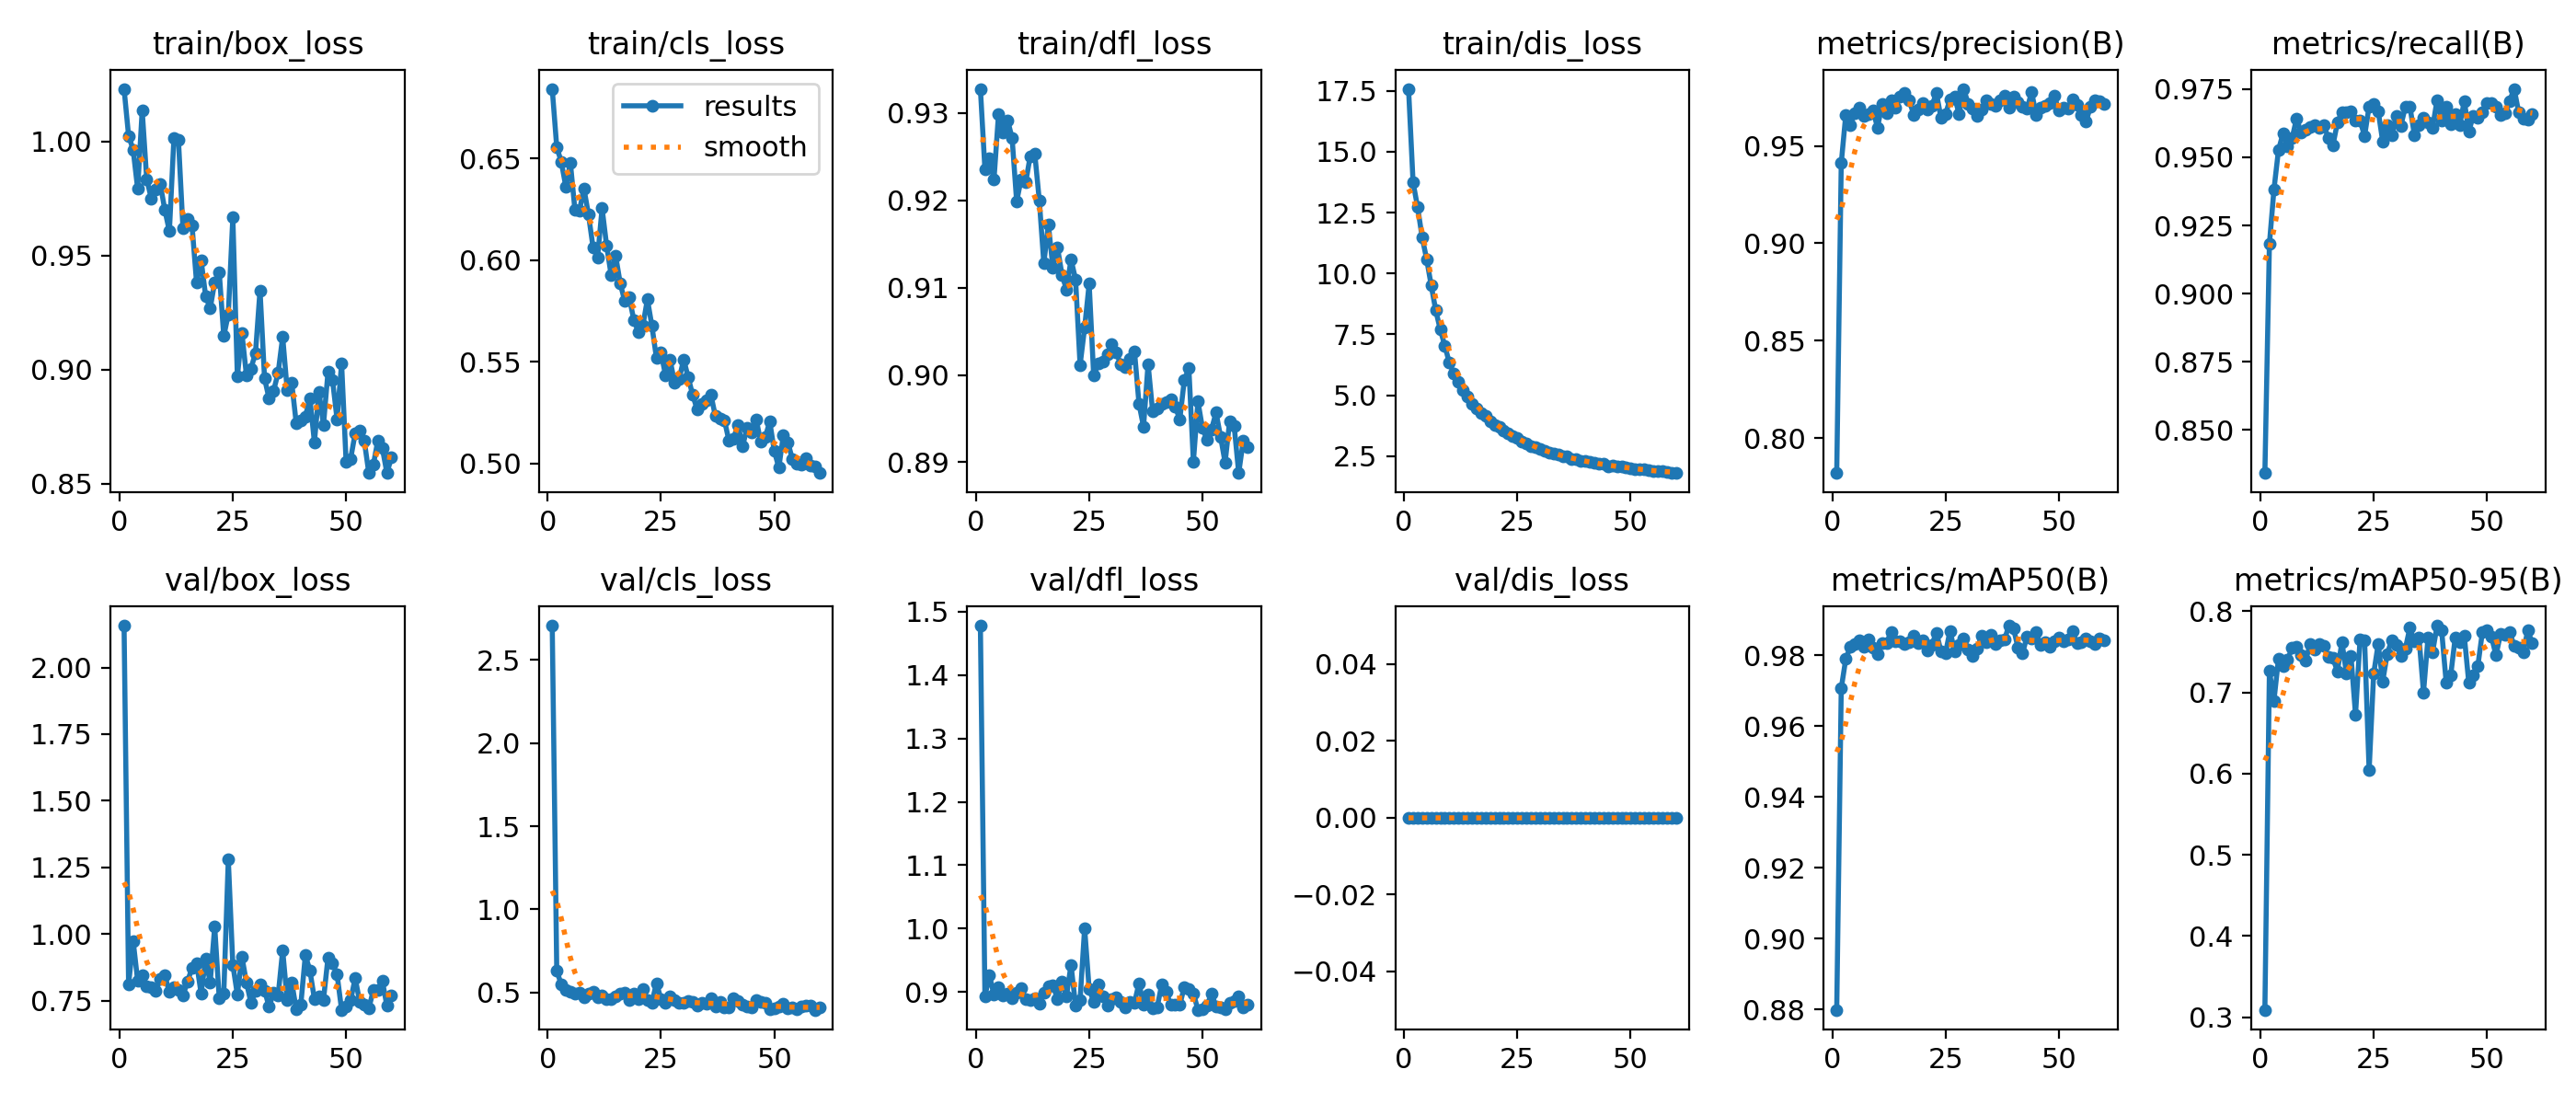

Values plotted in this chart, from the file beside it:
epoch, time, train/box_loss, train/cls_loss, train/dfl_loss, train/dis_loss, metrics/precision(B), metrics/recall(B), metrics/mAP50(B), metrics/mAP50-95(B), val/box_loss, val/cls_loss, val/dfl_loss, val/dis_loss, lr/pg0, lr/pg1, lr/pg2, lr/pg3, lr/pg4, gated/target_sparsity, gated/expected_sparsity, gated/sparsity_penalty, gated/lambda1, gated/lambda2
1, 20.27, 1.023, 0.6843, 0.9328, 17.59, 0.782, 0.8342, 0.8799, 0.309, 2.157, 2.706, 1.478, 0, 6.4e-05, 6.4e-05, 0.06806, 0.016, -0.016, 0.03, 0.004121, 0.004709, -0.1933, 0.1933
2, 36.99, 1.003, 0.6555, 0.9236, 13.73, 0.9411, 0.9182, 0.9706, 0.7266, 0.8115, 0.6288, 0.8931, 0, 0.0001294, 0.0001294, 0.0348, 0.03234, -0.03234, 0.06, 0.004381, 0.03838, -0.692, 0.7042
3, 53.15, 0.9964, 0.6484, 0.9248, 12.72, 0.966, 0.9381, 0.9789, 0.6898, 0.9752, 0.5488, 0.9262, 0, 0.0001934, 0.0001934, 0.001527, 0.04836, -0.04836, 0.09, 0.00463, 0.1182, -1.334, 1.401
4, 70.44, 0.9792, 0.6361, 0.9224, 11.48, 0.9607, 0.9526, 0.9822, 0.7414, 0.8249, 0.5142, 0.8955, 0, 0.0001941, 0.0001941, 0.0001941, 0.04852, -0.04852, 0.12, 0.005435, 0.2793, -2.238, 2.409
5, 88.42, 1.014, 0.648, 0.9299, 10.58, 0.9669, 0.9587, 0.9831, 0.7329, 0.8452, 0.5037, 0.9078, 0, 0.0001921, 0.0001921, 0.0001921, 0.04802, -0.04802, 0.15, 0.00788, 0.4987, -3.102, 3.389
6, 106.5, 0.9835, 0.6249, 0.9278, 9.508, 0.9695, 0.9541, 0.9841, 0.7401, 0.8046, 0.493, 0.8951, 0, 0.0001901, 0.0001901, 0.0001901, 0.04752, -0.04752, 0.18, 0.01658, 0.7733, -4.05, 4.478
7, 124.1, 0.9751, 0.6244, 0.9292, 8.483, 0.9655, 0.9569, 0.9822, 0.7547, 0.8001, 0.4965, 0.897, 0, 0.0001881, 0.0001881, 0.0001881, 0.04703, -0.04703, 0.21, 0.03822, 1.007, -4.911, 5.47
8, 141.2, 0.9791, 0.6352, 0.9271, 7.696, 0.9664, 0.9643, 0.9845, 0.7561, 0.7885, 0.4701, 0.8907, 0, 0.0001861, 0.0001861, 0.0001861, 0.04653, -0.04653, 0.24, 0.07815, 1.122, -5.799, 6.474
9, 158.3, 0.9812, 0.6224, 0.9199, 7.03, 0.9683, 0.9589, 0.982, 0.7464, 0.8309, 0.4927, 0.8989, 0, 0.0001842, 0.0001842, 0.0001842, 0.04604, -0.04604, 0.27, 0.1094, 1.246, -6.553, 7.29
10, 175.2, 0.9699, 0.6064, 0.9224, 6.332, 0.9594, 0.9602, 0.9803, 0.7393, 0.8446, 0.5047, 0.9068, 0, 0.0001822, 0.0001822, 0.0001822, 0.04555, -0.04555, 0.3, 0.1263, 1.514, -7.327, 8.114
11, 192, 0.9607, 0.6012, 0.9221, 5.873, 0.9713, 0.9611, 0.9835, 0.7599, 0.7825, 0.4733, 0.8883, 0, 0.0001802, 0.0001802, 0.0001802, 0.04505, -0.04505, 0.3, 0.1339, 1.566, -7.998, 8.808
12, 209.5, 1.001, 0.6256, 0.9251, 5.565, 0.9669, 0.9618, 0.9834, 0.7524, 0.7995, 0.4795, 0.888, 0, 0.0001782, 0.0001782, 0.0001782, 0.04455, -0.04455, 0.3, 0.1379, 1.649, -8.678, 9.486
13, 227, 1.001, 0.6072, 0.9254, 5.221, 0.9736, 0.9608, 0.9866, 0.7593, 0.7903, 0.4622, 0.8897, 0, 0.0001762, 0.0001762, 0.0001762, 0.04406, -0.04406, 0.3, 0.1397, 1.739, -9.276, 10.07
14, 244.2, 0.9619, 0.5927, 0.92, 4.944, 0.9699, 0.9617, 0.9839, 0.7573, 0.7686, 0.4621, 0.8813, 0, 0.0001743, 0.0001743, 0.0001743, 0.04356, -0.04356, 0.3, 0.1413, 1.834, -9.901, 10.67
15, 261.4, 0.9661, 0.602, 0.9128, 4.66, 0.9754, 0.9571, 0.9839, 0.7433, 0.8232, 0.4742, 0.8988, 0, 0.0001723, 0.0001723, 0.0001723, 0.04307, -0.04307, 0.3, 0.143, 1.912, -10.46, 11.2
16, 278.7, 0.9631, 0.5887, 0.9173, 4.467, 0.9774, 0.9543, 0.9831, 0.7424, 0.8723, 0.4951, 0.9089, 0, 0.0001703, 0.0001703, 0.0001703, 0.04258, -0.04258, 0.3, 0.145, 1.99, -11.05, 11.76
17, 295.8, 0.938, 0.5798, 0.9123, 4.261, 0.9735, 0.9626, 0.9836, 0.726, 0.8924, 0.5003, 0.9108, 0, 0.0001683, 0.0001683, 0.0001683, 0.04208, -0.04208, 0.3, 0.1464, 2.054, -11.54, 12.22
18, 312.7, 0.948, 0.5816, 0.9146, 4.137, 0.9659, 0.9665, 0.9855, 0.7621, 0.7772, 0.4555, 0.889, 0, 0.0001663, 0.0001663, 0.0001663, 0.04158, -0.04158, 0.3, 0.1476, 2.133, -12.1, 12.74
19, 329.4, 0.9322, 0.5706, 0.9115, 3.93, 0.9686, 0.9663, 0.9834, 0.7233, 0.9067, 0.4945, 0.916, 0, 0.0001644, 0.0001644, 0.0001644, 0.04109, -0.04109, 0.3, 0.1485, 2.207, -12.6, 13.21
20, 346.2, 0.9268, 0.5648, 0.9098, 3.785, 0.9718, 0.9668, 0.9841, 0.7445, 0.8185, 0.4614, 0.8937, 0, 0.0001624, 0.0001624, 0.0001624, 0.04059, -0.04059, 0.3, 0.1495, 2.282, -13.14, 13.71
21, 362.9, 0.9383, 0.5677, 0.9132, 3.695, 0.9687, 0.9634, 0.9812, 0.6727, 1.028, 0.522, 0.9427, 0, 0.0001604, 0.0001604, 0.0001604, 0.0401, -0.0401, 0.3, 0.1505, 2.35, -13.63, 14.16
22, 379.8, 0.9428, 0.5808, 0.911, 3.538, 0.9708, 0.9634, 0.983, 0.765, 0.7598, 0.4558, 0.8788, 0, 0.0001584, 0.0001584, 0.0001584, 0.03961, -0.03961, 0.3, 0.1516, 2.417, -14.15, 14.64
23, 396.7, 0.9147, 0.5676, 0.9011, 3.449, 0.977, 0.9578, 0.9864, 0.7642, 0.7755, 0.4392, 0.8878, 0, 0.0001564, 0.0001564, 0.0001564, 0.03911, -0.03911, 0.3, 0.1527, 2.476, -14.62, 15.07
24, 413.5, 0.9243, 0.5518, 0.9054, 3.313, 0.9645, 0.9687, 0.981, 0.604, 1.28, 0.5566, 1.001, 0, 0.0001545, 0.0001545, 0.0001545, 0.03861, -0.03861, 0.3, 0.1542, 2.53, -15.11, 15.53
25, 430.4, 0.9667, 0.5544, 0.9104, 3.234, 0.9663, 0.9694, 0.9805, 0.7229, 0.8851, 0.4598, 0.9047, 0, 0.0001525, 0.0001525, 0.0001525, 0.03812, -0.03812, 0.3, 0.1553, 2.581, -15.56, 15.94
26, 447.6, 0.897, 0.5434, 0.8999, 3.076, 0.9739, 0.9669, 0.9869, 0.7596, 0.7724, 0.4362, 0.8849, 0, 0.0001505, 0.0001505, 0.0001505, 0.03762, -0.03762, 0.3, 0.1565, 2.635, -16.04, 16.37
27, 464.6, 0.916, 0.5509, 0.9013, 3.004, 0.9754, 0.9557, 0.9811, 0.7137, 0.9154, 0.4747, 0.9118, 0, 0.0001485, 0.0001485, 0.0001485, 0.03713, -0.03713, 0.3, 0.158, 2.675, -16.47, 16.76
28, 481.3, 0.8976, 0.5399, 0.9015, 2.915, 0.9663, 0.9617, 0.9828, 0.7476, 0.8191, 0.4527, 0.8937, 0, 0.0001465, 0.0001465, 0.0001465, 0.03664, -0.03664, 0.3, 0.1602, 2.701, -16.93, 17.18
29, 498.2, 0.9005, 0.5414, 0.9023, 2.865, 0.9793, 0.958, 0.9847, 0.7646, 0.7424, 0.4384, 0.8793, 0, 0.0001446, 0.0001446, 0.0001446, 0.03614, -0.03614, 0.3, 0.1628, 2.71, -17.34, 17.54
30, 514.8, 0.9073, 0.5512, 0.9035, 2.786, 0.9718, 0.9651, 0.9817, 0.7587, 0.7854, 0.4383, 0.8892, 0, 0.0001426, 0.0001426, 0.0001426, 0.03565, -0.03565, 0.3, 0.1649, 2.726, -17.78, 17.92
31, 531.6, 0.9348, 0.5424, 0.9026, 2.72, 0.9691, 0.9615, 0.9799, 0.7448, 0.8099, 0.4491, 0.8915, 0, 0.0001406, 0.0001406, 0.0001406, 0.03515, -0.03515, 0.3, 0.1662, 2.755, -18.17, 18.26
32, 548.4, 0.8962, 0.5336, 0.9012, 2.626, 0.9655, 0.9685, 0.9818, 0.7541, 0.7887, 0.4417, 0.8851, 0, 0.0001386, 0.0001386, 0.0001386, 0.03465, -0.03465, 0.3, 0.1671, 2.794, -18.58, 18.62
33, 565, 0.8872, 0.5265, 0.9009, 2.587, 0.9688, 0.9686, 0.9855, 0.7797, 0.7275, 0.4184, 0.8761, 0, 0.0001366, 0.0001366, 0.0001366, 0.03416, -0.03416, 0.3, 0.1684, 2.82, -18.95, 18.94
34, 581.9, 0.8908, 0.5294, 0.9018, 2.577, 0.9735, 0.9581, 0.9837, 0.7629, 0.7797, 0.4359, 0.8841, 0, 0.0001347, 0.0001347, 0.0001347, 0.03367, -0.03367, 0.3, 0.1701, 2.838, -19.35, 19.28
35, 598.6, 0.8986, 0.531, 0.9027, 2.479, 0.9715, 0.9616, 0.9858, 0.7679, 0.7701, 0.4318, 0.8829, 0, 0.0001327, 0.0001327, 0.0001327, 0.03317, -0.03317, 0.3, 0.1714, 2.857, -19.71, 19.58
36, 615.4, 0.9144, 0.534, 0.8967, 2.501, 0.9705, 0.9644, 0.9832, 0.6999, 0.9395, 0.4643, 0.9141, 0, 0.0001307, 0.0001307, 0.0001307, 0.03268, -0.03268, 0.3, 0.1722, 2.89, -20.09, 19.9
37, 631.9, 0.891, 0.5232, 0.8941, 2.384, 0.9732, 0.9629, 0.9841, 0.7681, 0.751, 0.4165, 0.8795, 0, 0.0001287, 0.0001287, 0.0001287, 0.03218, -0.03218, 0.3, 0.1728, 2.923, -20.43, 20.19
38, 648.5, 0.8942, 0.5221, 0.9013, 2.377, 0.9759, 0.9609, 0.9843, 0.7495, 0.8183, 0.4429, 0.8964, 0, 0.0001267, 0.0001267, 0.0001267, 0.03168, -0.03168, 0.3, 0.1734, 2.958, -20.8, 20.49
39, 665.7, 0.8763, 0.5213, 0.8959, 2.29, 0.9698, 0.971, 0.9883, 0.7822, 0.718, 0.4084, 0.8745, 0, 0.0001248, 0.0001248, 0.0001248, 0.03119, -0.03119, 0.3, 0.174, 2.989, -21.13, 20.77
40, 682.2, 0.8777, 0.5111, 0.8962, 2.285, 0.9755, 0.9635, 0.9876, 0.7765, 0.7352, 0.4099, 0.8757, 0, 0.0001228, 0.0001228, 0.0001228, 0.0307, -0.0307, 0.3, 0.1747, 3.021, -21.48, 21.07
41, 698.9, 0.8795, 0.5123, 0.8967, 2.255, 0.9726, 0.9685, 0.9821, 0.7125, 0.9208, 0.4635, 0.9117, 0, 0.0001208, 0.0001208, 0.0001208, 0.0302, -0.0302, 0.3, 0.1756, 3.042, -21.8, 21.33
42, 715.8, 0.8875, 0.5191, 0.8969, 2.221, 0.9701, 0.9621, 0.9805, 0.7208, 0.8641, 0.447, 0.9, 0, 0.0001188, 0.0001188, 0.0001188, 0.0297, -0.0297, 0.3, 0.177, 3.049, -22.14, 21.62
43, 732.7, 0.8681, 0.5085, 0.8972, 2.171, 0.969, 0.9657, 0.9853, 0.7677, 0.7569, 0.4265, 0.8796, 0, 0.0001168, 0.0001168, 0.0001168, 0.02921, -0.02921, 0.3, 0.1785, 3.05, -22.45, 21.87
44, 749.4, 0.8904, 0.5176, 0.8964, 2.182, 0.9777, 0.9619, 0.9847, 0.7618, 0.7676, 0.4181, 0.8805, 0, 0.0001149, 0.0001149, 0.0001149, 0.02872, -0.02872, 0.3, 0.1796, 3.061, -22.77, 22.14
45, 766, 0.8757, 0.5154, 0.8949, 2.062, 0.966, 0.9706, 0.9864, 0.7694, 0.7532, 0.4101, 0.8798, 0, 0.0001129, 0.0001129, 0.0001129, 0.02822, -0.02822, 0.3, 0.1805, 3.076, -23.07, 22.37
46, 783.2, 0.899, 0.5218, 0.8994, 2.094, 0.9696, 0.9595, 0.9828, 0.7115, 0.912, 0.4533, 0.9081, 0, 0.0001109, 0.0001109, 0.0001109, 0.02772, -0.02772, 0.3, 0.1815, 3.088, -23.38, 22.63
47, 800.3, 0.8953, 0.5107, 0.9008, 2.059, 0.9707, 0.9652, 0.9836, 0.7211, 0.8902, 0.4443, 0.9052, 0, 0.0001089, 0.0001089, 0.0001089, 0.02723, -0.02723, 0.3, 0.1823, 3.099, -23.66, 22.85
48, 816.9, 0.8782, 0.513, 0.8901, 2.068, 0.9721, 0.9644, 0.9825, 0.7329, 0.8486, 0.4355, 0.8982, 0, 0.0001069, 0.0001069, 0.0001069, 0.02673, -0.02673, 0.3, 0.1833, 3.109, -23.95, 23.09
49, 833.6, 0.9027, 0.5206, 0.897, 2.053, 0.976, 0.9665, 0.9839, 0.7747, 0.7158, 0.3992, 0.8719, 0, 0.000105, 0.000105, 0.000105, 0.02624, -0.02624, 0.3, 0.1842, 3.116, -24.22, 23.31
50, 850.1, 0.8594, 0.5061, 0.8939, 2.008, 0.9681, 0.9698, 0.9849, 0.7767, 0.7296, 0.403, 0.8732, 0, 0.000103, 0.000103, 0.000103, 0.02575, -0.02575, 0.3, 0.1856, 3.112, -24.5, 23.53
51, 866.8, 0.861, 0.498, 0.8926, 1.958, 0.9695, 0.9697, 0.9838, 0.7684, 0.7524, 0.4128, 0.8788, 0, 0.000101, 0.000101, 0.000101, 0.02525, -0.02525, 0.3, 0.1868, 3.106, -24.76, 23.73
52, 883.7, 0.8722, 0.514, 0.8938, 1.95, 0.9691, 0.9685, 0.9845, 0.7456, 0.8354, 0.43, 0.8974, 0, 9.902e-05, 9.902e-05, 9.902e-05, 0.02475, -0.02475, 0.3, 0.188, 3.102, -25.02, 23.94
53, 900.5, 0.8734, 0.5104, 0.8957, 1.943, 0.9738, 0.9653, 0.9867, 0.7722, 0.7447, 0.405, 0.8773, 0, 9.704e-05, 9.704e-05, 9.704e-05, 0.02426, -0.02426, 0.3, 0.189, 3.101, -25.27, 24.13
54, 917, 0.8689, 0.502, 0.8929, 1.906, 0.9711, 0.9662, 0.9834, 0.7705, 0.7351, 0.4074, 0.8764, 0, 9.506e-05, 9.506e-05, 9.506e-05, 0.02377, -0.02377, 0.3, 0.19, 3.102, -25.52, 24.33
55, 933.4, 0.8547, 0.4999, 0.89, 1.896, 0.9661, 0.9707, 0.9837, 0.7744, 0.7208, 0.3992, 0.8733, 0, 9.308e-05, 9.308e-05, 9.308e-05, 0.02327, -0.02327, 0.3, 0.1907, 3.108, -25.75, 24.51
56, 950.3, 0.8582, 0.4993, 0.8947, 1.868, 0.9625, 0.9751, 0.9846, 0.7575, 0.7893, 0.4148, 0.8824, 0, 9.11e-05, 9.11e-05, 9.11e-05, 0.02278, -0.02278, 0.3, 0.1914, 3.113, -25.99, 24.69
57, 967.2, 0.869, 0.5026, 0.8941, 1.867, 0.9702, 0.9665, 0.9838, 0.7554, 0.7915, 0.4215, 0.8854, 0, 8.912e-05, 8.912e-05, 8.912e-05, 0.02228, -0.02228, 0.3, 0.1923, 3.112, -26.21, 24.86
58, 983.8, 0.8655, 0.4992, 0.8888, 1.854, 0.9732, 0.9642, 0.9832, 0.7497, 0.8239, 0.4206, 0.8929, 0, 8.714e-05, 8.714e-05, 8.714e-05, 0.02178, -0.02178, 0.3, 0.1932, 3.108, -26.44, 25.03
59, 1001, 0.8547, 0.4986, 0.8925, 1.801, 0.973, 0.9637, 0.9848, 0.7761, 0.7307, 0.3952, 0.8763, 0, 8.516e-05, 8.516e-05, 8.516e-05, 0.02129, -0.02129, 0.3, 0.1943, 3.1, -26.65, 25.19
60, 1016, 0.8615, 0.4953, 0.8917, 1.821, 0.9716, 0.9657, 0.9842, 0.7608, 0.7697, 0.4105, 0.8802, 0, 8.318e-05, 8.318e-05, 8.318e-05, 0.0208, -0.0208, 0.3, 0.1954, 3.089, -26.87, 25.36
